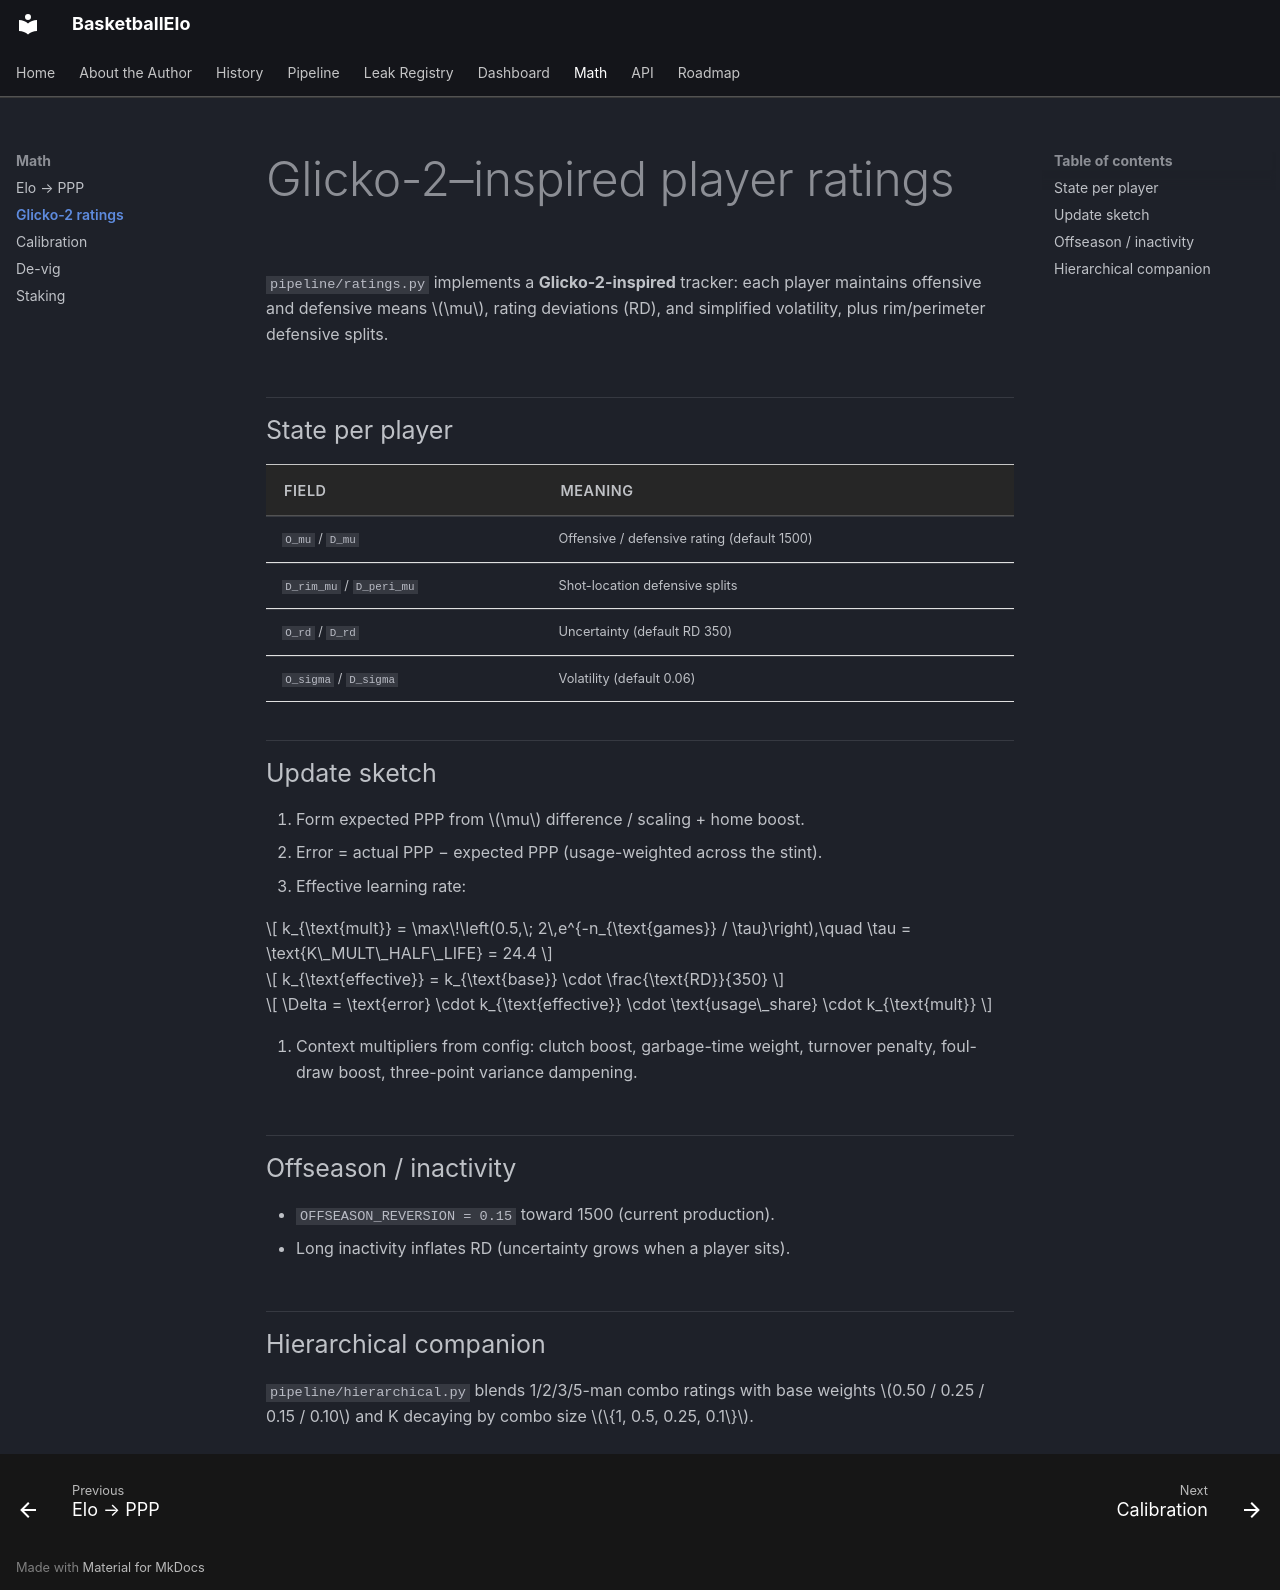

repository: ShaneHurley/BasketballElo · page: math/glicko2/index.html · generator: mkdocs

# Glicko-2–inspired player ratings

`pipeline/ratings.py` implements a **Glicko-2-inspired** tracker: each player maintains offensive and defensive means \(\mu\), rating deviations (RD), and simplified volatility, plus rim/perimeter defensive splits.

## State per player

| Field | Meaning |
|-------|---------|
| `O_mu` / `D_mu` | Offensive / defensive rating (default 1500) |
| `D_rim_mu` / `D_peri_mu` | Shot-location defensive splits |
| `O_rd` / `D_rd` | Uncertainty (default RD 350) |
| `O_sigma` / `D_sigma` | Volatility (default 0.06) |

## Update sketch

1. Form expected PPP from \(\mu\) difference / scaling + home boost.  
2. Error = actual PPP − expected PPP (usage-weighted across the stint).  
3. Effective learning rate:

\[
k_{\text{mult}} = \max\!\left(0.5,\; 2\,e^{-n_{\text{games}} / \tau}\right),\quad \tau = \text{K\_MULT\_HALF\_LIFE} = 24.4
\]

\[
k_{\text{effective}} = k_{\text{base}} \cdot \frac{\text{RD}}{350}
\]

\[
\Delta = \text{error} \cdot k_{\text{effective}} \cdot \text{usage\_share} \cdot k_{\text{mult}}
\]

4. Context multipliers from config: clutch boost, garbage-time weight, turnover penalty, foul-draw boost, three-point variance dampening.

## Offseason / inactivity

- `OFFSEASON_REVERSION = 0.15` toward 1500 (current production).  
- Long inactivity inflates RD (uncertainty grows when a player sits).  

## Hierarchical companion

`pipeline/hierarchical.py` blends 1/2/3/5-man combo ratings with base weights \(0.50 / 0.25 / 0.15 / 0.10\) and K decaying by combo size \(\{1, 0.5, 0.25, 0.1\}\).
